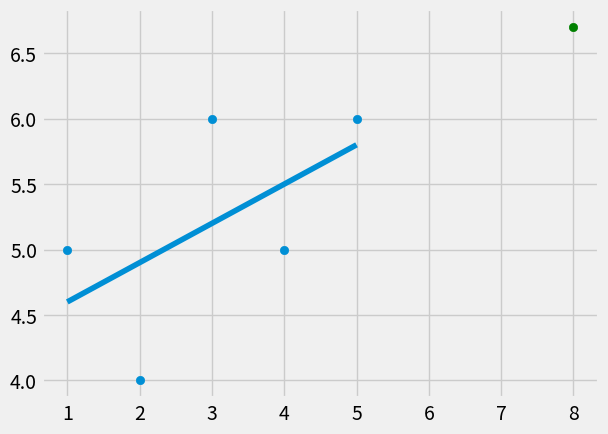

Generate this figure with matplotlib:
# 9-HowToProgramTheBestFilLine.py

import numpy as np
import matplotlib.pyplot as plt
from statistics import mean
from matplotlib import style

# check this style
style.use('fivethirtyeight')

xs = np.array([1, 2, 3, 4, 5], dtype=np.float64)
ys = np.array([5, 4, 6, 5, 6], dtype=np.float64)

# "weird thing is without the dtype, m results in 0.5 which is 0.29999 otherwise"


def best_fit_slope_and_intercept(xs,ys):

    m = (( mean(xs)*mean(ys)) - (mean(xs*ys))) / (((mean(xs)) ** 2) - (mean(xs**2)))
    b = ( mean(ys) ) - ( (m*mean(xs)) )
    return m, b


m, b = best_fit_slope_and_intercept(xs,ys)
print(m,b)
# plt.plot(xs,ys)
# plt.show()
regression_line = [(m*x + b) for x in xs]


# equivalent
# regression_line = []
# for x in xs:
#     regression_line.append((m*x + b))
# now new data:
predict_x = 8
predict_y = m*predict_x +b


plt.scatter(xs, ys)
plt.scatter(predict_x, predict_y, color='g')
plt.plot(xs, regression_line)
plt.show()
